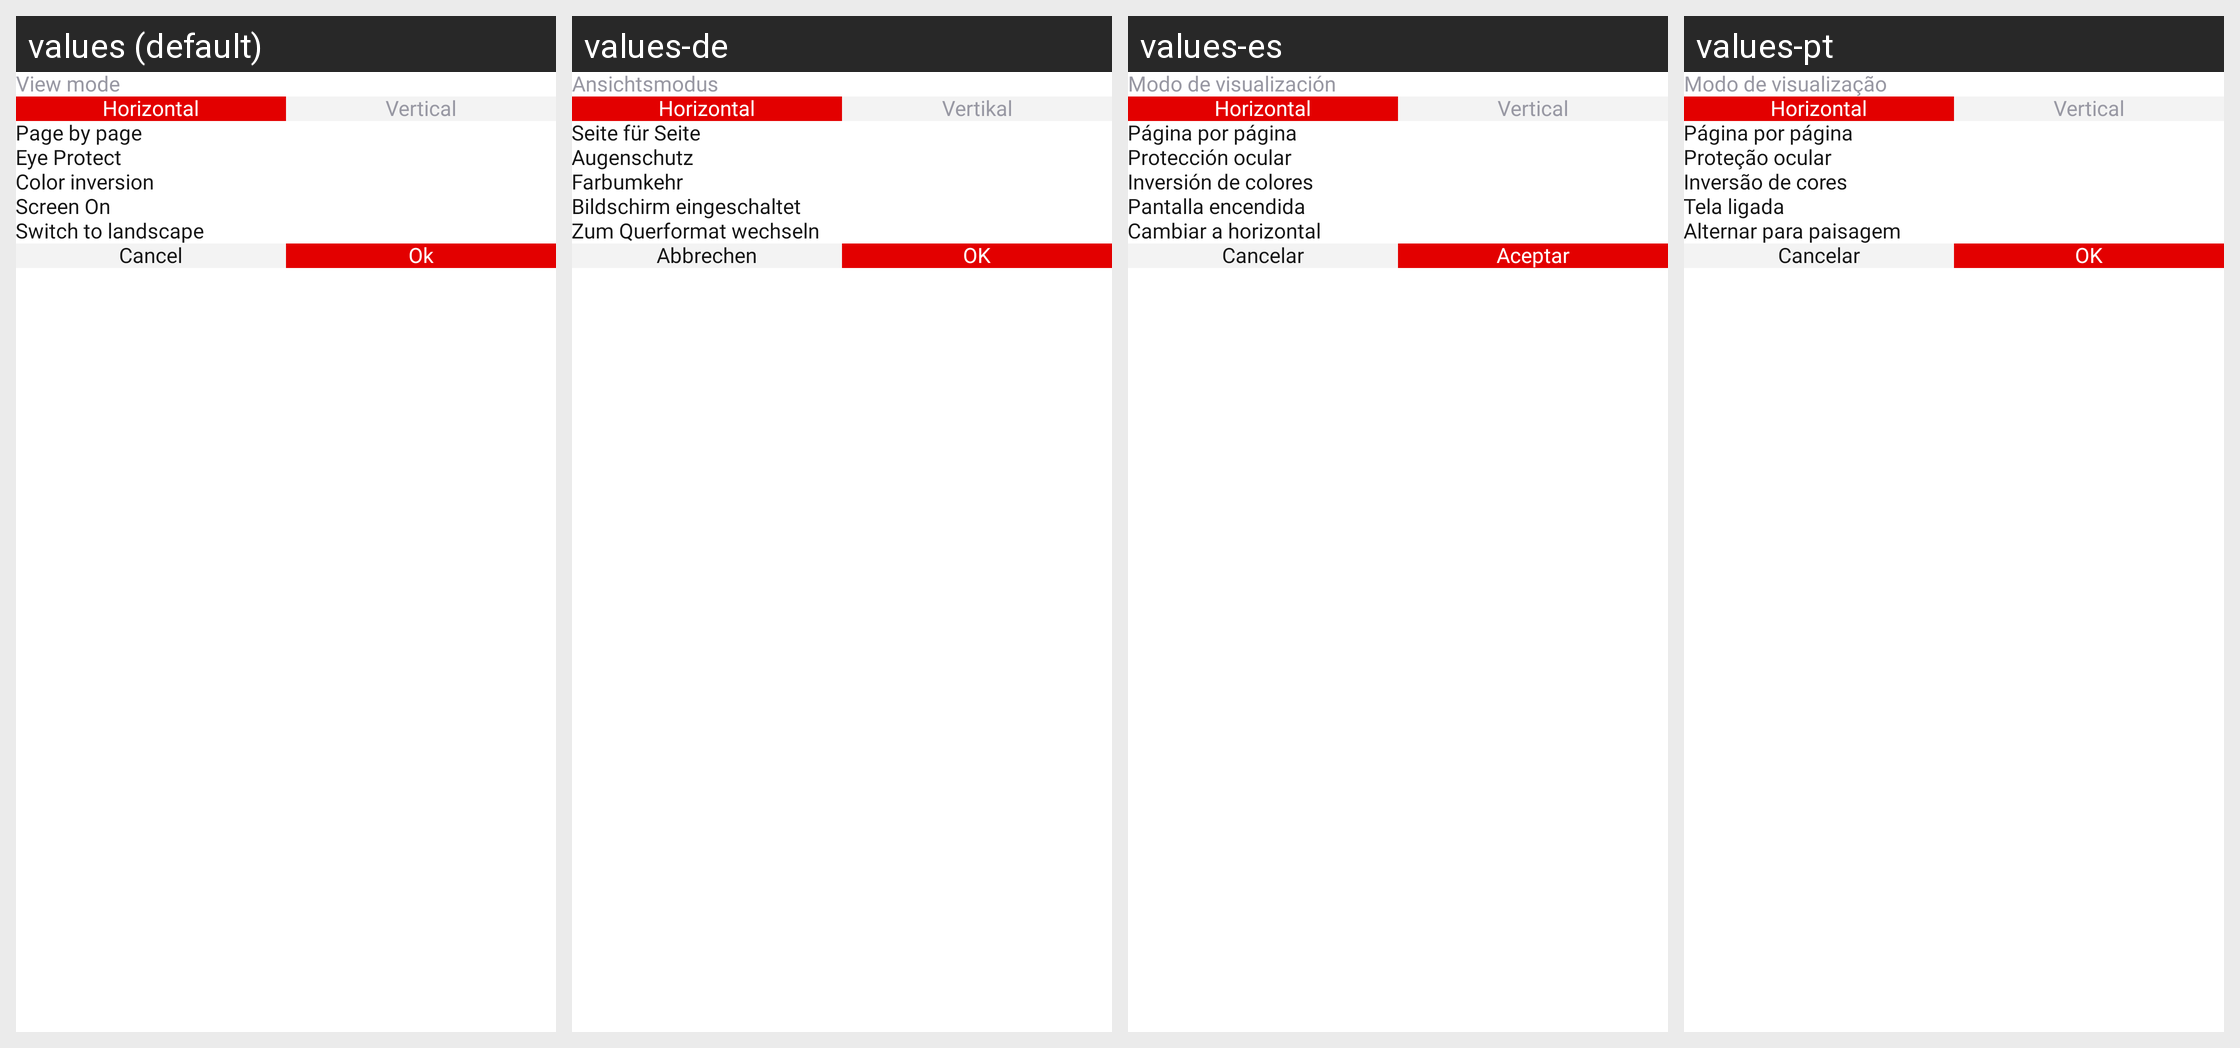

Locale-by-locale string values for the Android screen shown in this grid:
Android screen res/layout/sheet_pdf_view_mode.xml rendered under 4 locales, left to right: values (default), values-de, values-es, values-pt. Device: Nexus 5 (rendered at 1080×1920; each locale shown at half size, 540×960, under a caption strip naming it); theme Theme.PdfReader.
Other locales in the repository, not shown: values-da, values-fil, values-fr, values-hi, values-it, values-ru, values-th, values-tr, values-zh.
Strings drawn on this screen, with the default value and each locale's value (text and hints the layout hard-codes, and strings that could not be matched under every locale, appear in the picture but are not listed):

view_mode
  values: View mode
  values-de: Ansichtsmodus
  values-es: Modo de visualización
  values-pt: Modo de visualização

horizontal
  values: Horizontal
  values-de: Horizontal
  values-es: Horizontal
  values-pt: Horizontal

vertical
  values: Vertical
  values-de: Vertikal
  values-es: Vertical
  values-pt: Vertical

page_by_page
  values: Page by page
  values-de: Seite für Seite
  values-es: Página por página
  values-pt: Página por página

eye_protect
  values: Eye Protect
  values-de: Augenschutz
  values-es: Protección ocular
  values-pt: Proteção ocular

color_inversion
  values: Color inversion
  values-de: Farbumkehr
  values-es: Inversión de colores
  values-pt: Inversão de cores

screen_on
  values: Screen On
  values-de: Bildschirm eingeschaltet
  values-es: Pantalla encendida
  values-pt: Tela ligada

switch_to_landscape
  values: Switch to landscape
  values-de: Zum Querformat wechseln
  values-es: Cambiar a horizontal
  values-pt: Alternar para paisagem

cancel
  values: Cancel
  values-de: Abbrechen
  values-es: Cancelar
  values-pt: Cancelar

ok
  values: Ok
  values-de: OK
  values-es: Aceptar
  values-pt: OK
